Photos from the image-classification dataset "processed" in the GitHub repository Premanshu-Kumar/Pancreatic-Cancer-Detection-Using-Transfer-Learning. Its 2 classes are: cancerous, normal.

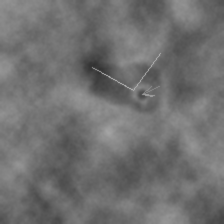
Label: cancerous

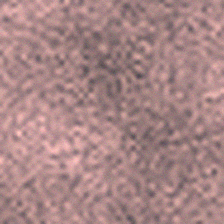
Label: normal

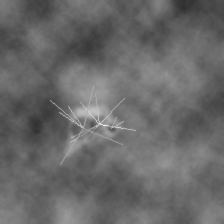
Label: cancerous

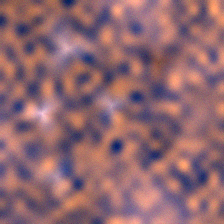
Label: cancerous

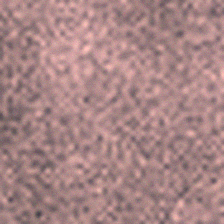
Label: normal

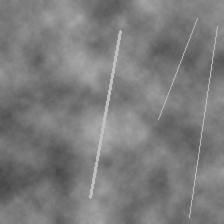
Label: normal
